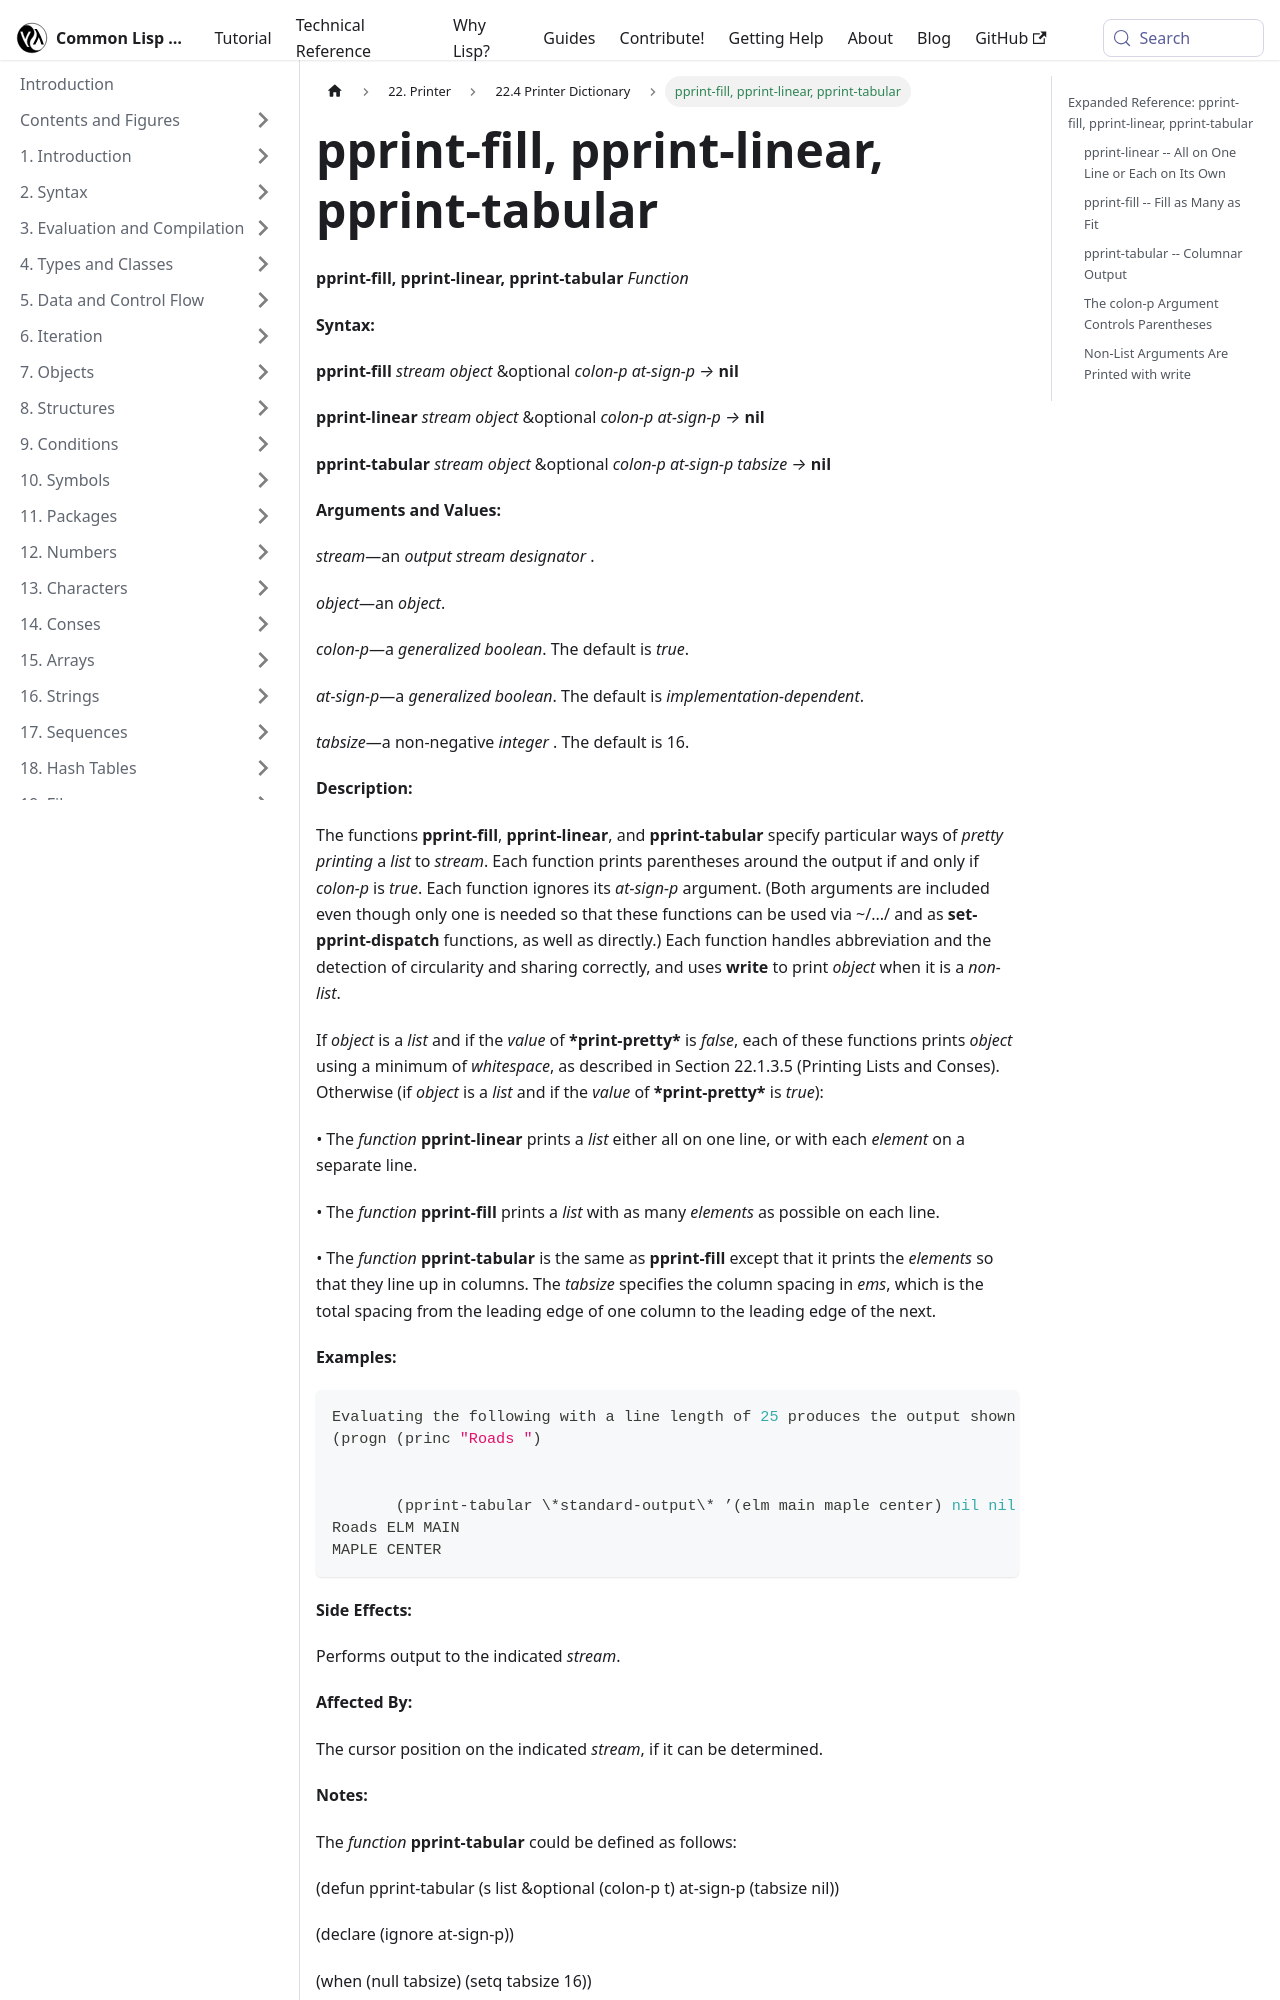

repository: lisp-docs/cl-language-reference · page: chap-22/cc-e-dictionary/pprint-fill_pprint-linear_pprint-tabular_function.html · generator: docusaurus

---
title: "pprint-fill, pprint-linear, pprint-tabular"
---

# pprint-fill, pprint-linear, pprint-tabular

import PprintFillFunction from './_pprint-fill_pprint-linear_pprint-tabular_function.md';

<PprintFillFunction />

## Expanded Reference: pprint-fill, pprint-linear, pprint-tabular

### pprint-linear -- All on One Line or Each on Its Own

`pprint-linear` prints a list either entirely on one line, or with each element on a separate line.

```lisp
(let ((*print-pretty* t)
      (*print-right-margin* 30))
  (with-output-to-string (s)
    (pprint-linear s '(alpha beta gamma delta epsilon))))
=> "(ALPHA
 BETA
 GAMMA
 DELTA
 EPSILON)"
```
